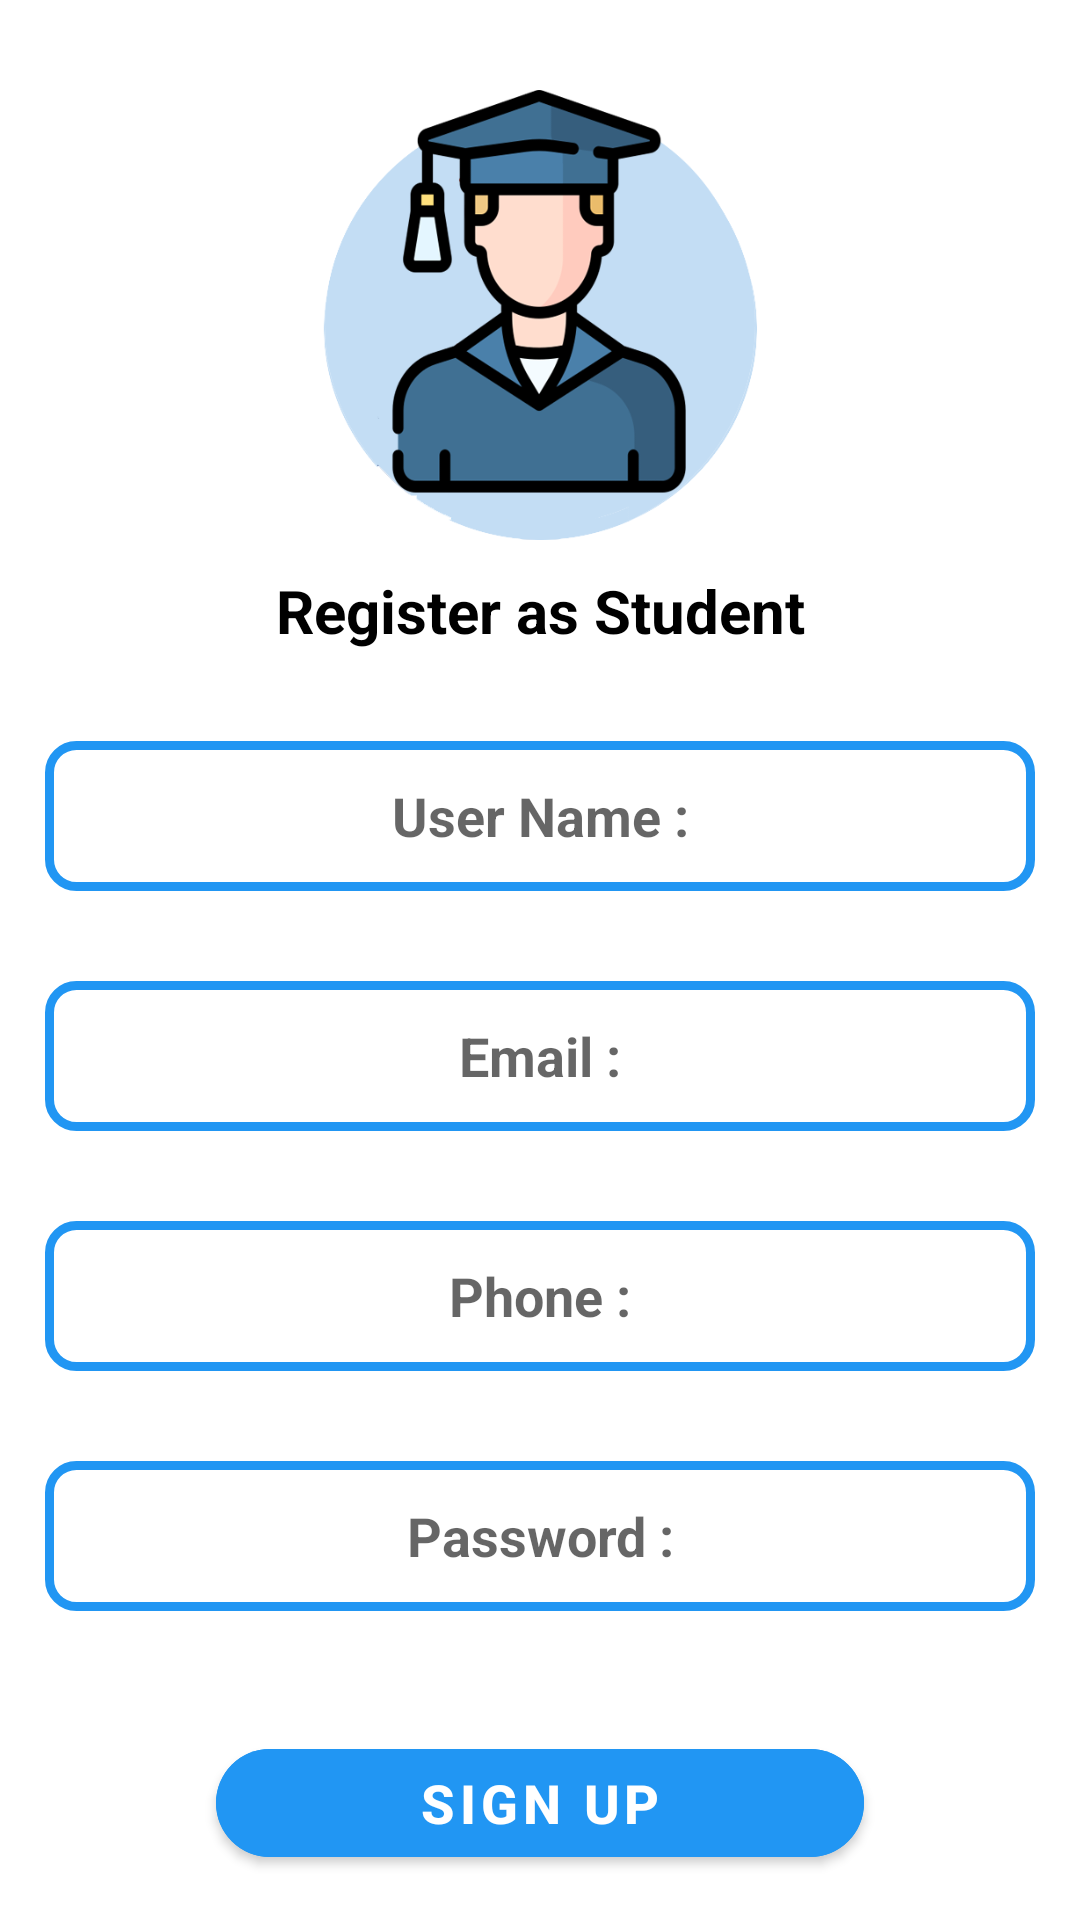

Reconstruct the res/layout file that produces this screen, plus the resources it refers to.
<!-- AndroidManifest.xml: application theme Theme.EduApp -->
<!-- res/layout/fragment_stud_reg.xml -->
<?xml version="1.0" encoding="utf-8"?>
<androidx.constraintlayout.widget.ConstraintLayout xmlns:android="http://schemas.android.com/apk/res/android"
    xmlns:tools="http://schemas.android.com/tools"
    android:layout_width="match_parent"
    android:layout_height="match_parent"
    xmlns:app="http://schemas.android.com/apk/res-auto"
    tools:context=".ui.auth.StudRegFragment">

    <ImageView
        android:id="@+id/std_reg_img"
        android:layout_width="150sp"
        android:layout_height="150sp"
        app:layout_constraintTop_toTopOf="parent"
        app:layout_constraintStart_toStartOf="parent"
        app:layout_constraintEnd_toEndOf="parent"
        android:src="@drawable/graduated"
        android:layout_marginTop="30sp"
        />



    <TextView
        android:id="@+id/stdreg_txt"
        android:layout_width="wrap_content"
        android:layout_height="wrap_content"
        app:layout_constraintStart_toStartOf="parent"
        app:layout_constraintEnd_toEndOf="parent"
        app:layout_constraintTop_toBottomOf="@id/std_reg_img"
        android:text="@string/register_as_student"
        android:textSize="20sp"
        android:textStyle="bold"
        android:textColor="@color/black"
        android:layout_marginTop="10sp"
        />


    <EditText
        android:id="@+id/stdreg_usr_edit"
        android:layout_width="0dp"
        android:layout_height="50sp"
        app:layout_constraintStart_toStartOf="parent"
        app:layout_constraintTop_toBottomOf="@id/stdreg_txt"
        app:layout_constraintEnd_toEndOf="parent"
        android:hint="@string/user_name"
        android:gravity="center"
        android:layout_marginTop="30sp"
        android:background="@drawable/edittext2"
        android:textStyle="bold"
        android:inputType="textAutoComplete"
        android:layout_marginHorizontal="15sp"
        />


    <EditText
        android:id="@+id/stdreg_mail_edit"
        android:layout_width="0dp"
        android:layout_height="50sp"
        app:layout_constraintStart_toStartOf="parent"
        app:layout_constraintTop_toBottomOf="@id/stdreg_usr_edit"
        app:layout_constraintEnd_toEndOf="parent"
        android:background="@drawable/edittext2"
        android:layout_marginHorizontal="15sp"
        android:hint="@string/email"
        android:gravity="center"
        android:layout_marginTop="30sp"
        android:textStyle="bold"
        android:inputType="textEmailAddress"
        />

    <EditText
        android:id="@+id/stdreg_phone_edit"
        android:layout_width="0dp"
        android:layout_height="50sp"
        app:layout_constraintStart_toStartOf="parent"
        app:layout_constraintTop_toBottomOf="@id/stdreg_mail_edit"
        app:layout_constraintEnd_toEndOf="parent"
        android:background="@drawable/edittext2"
        android:hint="@string/phone"
        android:layout_marginHorizontal="15sp"
        android:textStyle="bold"
        android:inputType="phone"
        android:gravity="center"
        android:layout_marginTop="30sp"
        />


    <EditText
        android:id="@+id/stdreg_pass_edit"
        android:layout_width="0dp"
        android:layout_height="50sp"
        android:layout_marginHorizontal="15sp"
        app:layout_constraintStart_toStartOf="parent"
        app:layout_constraintTop_toBottomOf="@id/stdreg_phone_edit"
        android:background="@drawable/edittext2"
        app:layout_constraintEnd_toEndOf="parent"
        android:hint="@string/password"
        android:gravity="center"
        android:textStyle="bold"
        android:inputType="textPassword"
        android:layout_marginTop="30sp"
        />
    <com.google.android.material.button.MaterialButton
        android:id="@+id/stdreg_btn"
        android:layout_width="0dp"
        android:layout_height="wrap_content"
        app:layout_constraintStart_toStartOf="parent"
        app:layout_constraintEnd_toEndOf="parent"
        app:layout_constraintTop_toBottomOf="@id/stdreg_pass_edit"
        android:layout_marginTop="40sp"
        app:layout_constraintWidth_percent=".6"
        android:backgroundTint="@color/toolbarcolor"
        android:text="@string/sign_up"
        android:textStyle="bold"
        android:textSize="18sp"
        app:cornerRadius="30sp"
        />


</androidx.constraintlayout.widget.ConstraintLayout>
<!-- resources referenced by this layout -->
<resources>
  <color name="black">#FF000000</color>
  <color name="toolbarcolor">#2196f3</color>
  <!-- drawable edittext2 (drawable) -->
  <?xml version="1.0" encoding="utf-8"?>
  <shape xmlns:android="http://schemas.android.com/apk/res/android" android:shape="rectangle" >
      <corners
          android:radius="9dp"
          />
      <solid
          android:color="@color/white"
          />
      <size
          android:width="0dp"
          android:height="0dp"
          />
      <stroke
          android:width="3dp"
          android:color="@color/toolbarcolor"
          />
  </shape>
  <!-- drawable graduated: png bitmap (drawable, 48407 bytes) -->
  <string name="email">Email :</string>
  <string name="password">Password :</string>
  <string name="phone">Phone :</string>
  <string name="register_as_student">Register as Student</string>
  <string name="sign_up">Sign Up</string>
  <string name="user_name">User Name :</string>
  <style name="Theme.EduApp" parent="Theme.MaterialComponents.DayNight.NoActionBar">
          
          <item name="colorPrimary">@color/purple_500</item>
          <item name="colorPrimaryVariant">@color/purple_700</item>
          <item name="colorOnPrimary">@color/white</item>
          
          <item name="colorSecondary">@color/teal_200</item>
          <item name="colorSecondaryVariant">@color/teal_700</item>
          <item name="colorOnSecondary">@color/black</item>
          
          <item name="android:statusBarColor" tools:targetApi="l">?attr/colorPrimaryVariant</item>
          
      </style>
  <color name="white">#FFFFFFFF</color>
  <color name="purple_500">#FF6200EE</color>
  <color name="purple_700">#FF3700B3</color>
  <color name="teal_200">#FF03DAC5</color>
  <color name="teal_700">#FF018786</color>
</resources>
